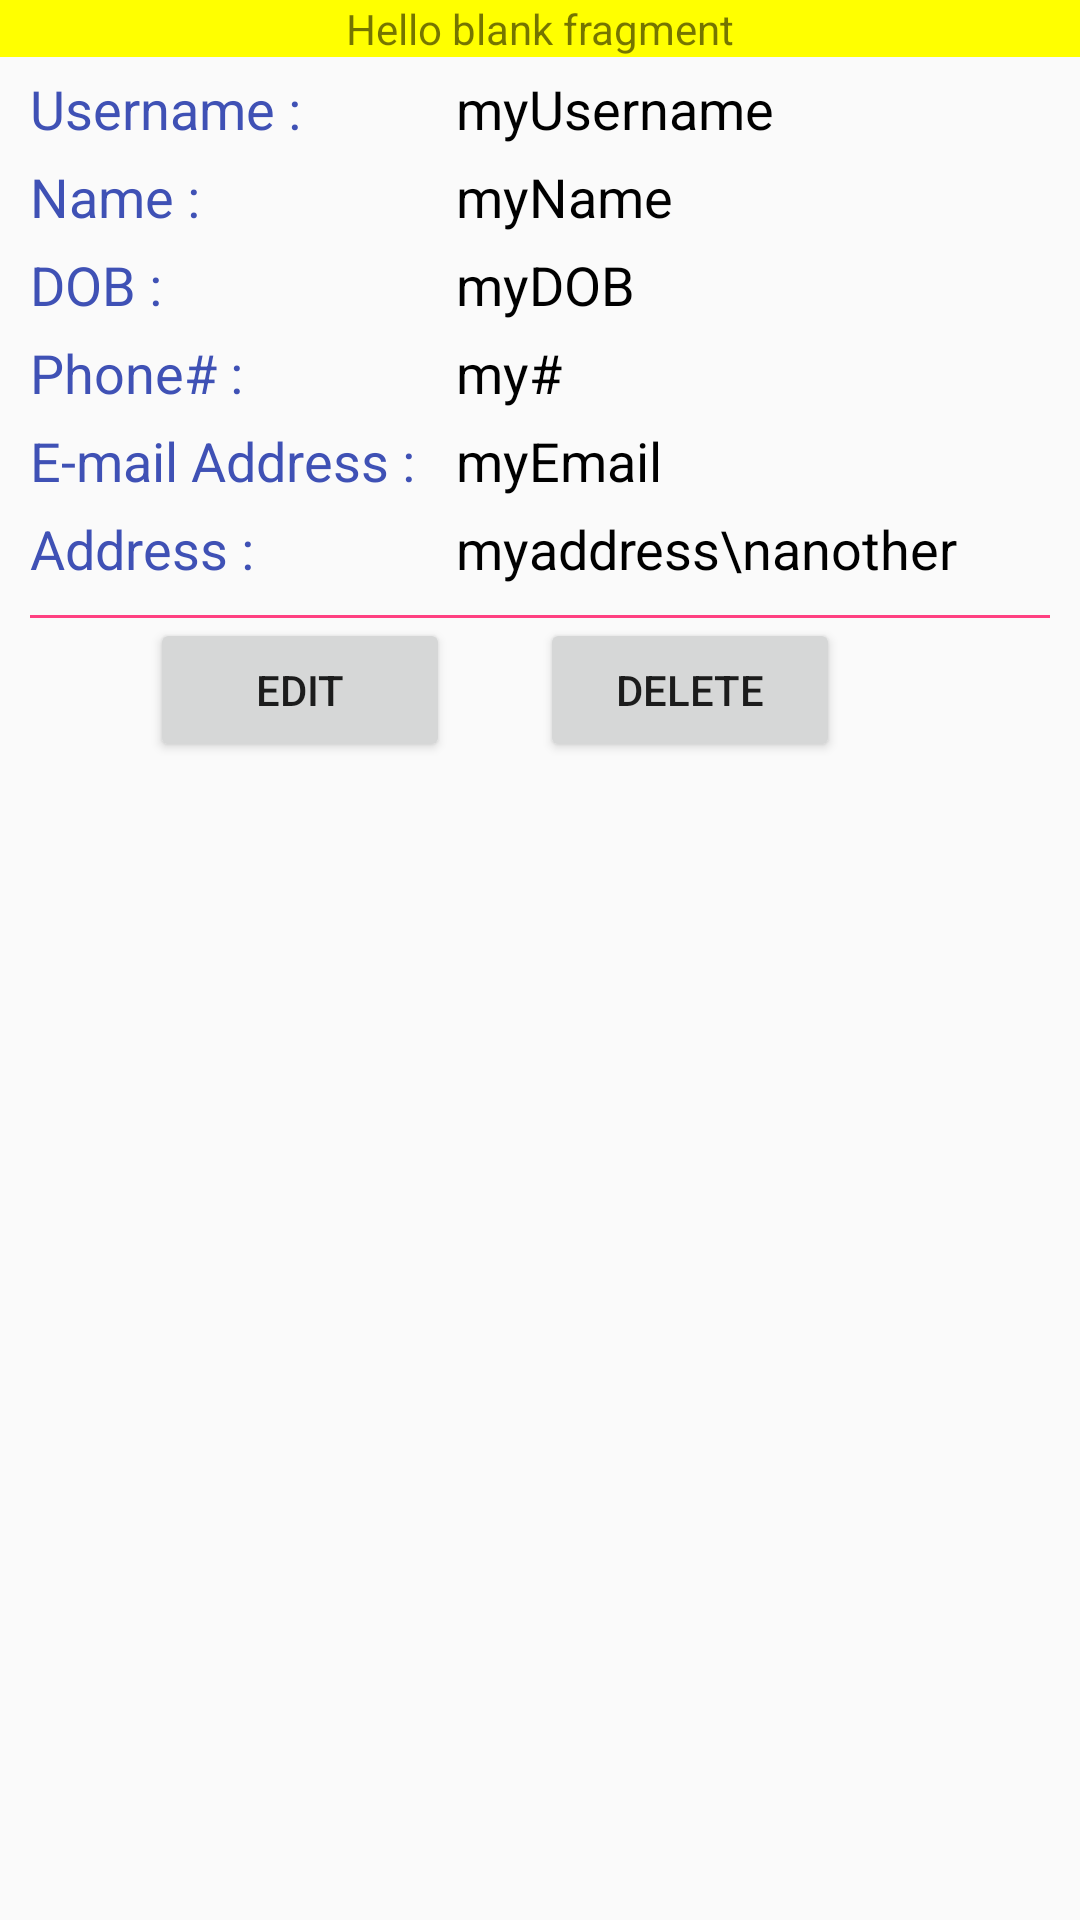

Layout XML and referenced resources for this Android screen:
<!-- AndroidManifest.xml: application theme AppTheme -->
<!-- res/layout/fragment_my_info_.xml -->
<RelativeLayout
    xmlns:android="http://schemas.android.com/apk/res/android"
    xmlns:tools="http://schemas.android.com/tools"
    android:layout_width="match_parent"
    android:layout_height="match_parent"
    tools:context="com.membershipsystem.fragments.MyInfoFragment">


    <LinearLayout
        android:layout_width="match_parent"
        android:layout_height="wrap_content"
        android:orientation="vertical">

        <TextView
            android:id="@+id/status"
            android:layout_width="match_parent"
            android:layout_height="wrap_content"
            android:layout_marginBottom="5dp"
            android:text="@string/hello_blank_fragment"
            android:gravity="center_horizontal"
            android:background="@color/Yellow"/>
        <LinearLayout
            style="@style/LinearL">

            <TextView
                style="@style/TextV"
                android:text="@string/username_"/>
            <TextView
                android:id="@+id/savedUsername"
                style="@style/EditV"
                android:text="myUsername"/>
        </LinearLayout>
        <LinearLayout
            style="@style/LinearL">

            <TextView
                style="@style/TextV"
                android:text="@string/name_"/>
            <TextView
                android:id="@+id/savedName"
                style="@style/EditV"
                android:text="myName"/>
        </LinearLayout>
        <LinearLayout
            style="@style/LinearL">

            <TextView
                style="@style/TextV"
                android:text="@string/dob_"/>
            <TextView
                android:id="@+id/savedDob"
                style="@style/EditV"
                android:text="myDOB"/>
        </LinearLayout>
        <LinearLayout
            style="@style/LinearL">

            <TextView
                style="@style/TextV"
                android:text="@string/phone_num_"/>
            <TextView
                android:id="@+id/savedNum"
                style="@style/EditV"
                android:text="my#"/>
        </LinearLayout>
        <LinearLayout
            style="@style/LinearL">

            <TextView
                style="@style/TextV"
                android:text="@string/email_"/>
            <TextView
                android:id="@+id/savedEmail"
                style="@style/EditV"
                android:text="myEmail"/>
        </LinearLayout>
        <LinearLayout
            style="@style/LinearL">

            <TextView
                style="@style/TextV"
                android:text="@string/address_"/>
            <TextView
                android:id="@+id/savedAddress"
                style="@style/EditV"
                android:text="myaddress\nanother"/>
        </LinearLayout>

        <View
            android:layout_width="match_parent"
            android:layout_height="1dp"
            android:background="@color/colorAccent"
            android:layout_marginLeft="10dp"
            android:layout_marginRight="10dp"
            android:layout_marginTop="5dp"
            />
        <LinearLayout
            style="@style/LinearL"
            android:layout_gravity="center_horizontal">

            <Button
                android:id="@+id/edit_button"
                android:layout_width="100dp"
                android:layout_height="wrap_content"
                android:layout_marginRight="30dp"
                android:text="Edit"/>
            <Button
                android:id="@+id/delete_button"
                android:layout_width="100dp"
                android:layout_height="wrap_content"
                android:layout_marginRight="30dp"
                android:text="Delete"/>

        </LinearLayout>
    </LinearLayout>


</RelativeLayout>
<!-- resources referenced by this layout -->
<resources>
  <color name="Yellow">#FFFF00</color>
  <color name="colorAccent">#FF4081</color>
  <string name="address_">Address :</string>
  <string name="dob_">DOB :</string>
  <string name="email_">E-mail Address :</string>
  <string name="hello_blank_fragment">Hello blank fragment</string>
  <string name="name_">Name :</string>
  <string name="phone_num_">Phone# :</string>
  <string name="username_">Username :</string>
  <style name="EditV">
          <item name="android:textColor">@color/Black</item>
          <item name="android:layout_marginLeft">10dp</item>
          <item name="android:textSize">18sp</item>
          <item name="android:layout_width">200dp</item>
          <item name="android:layout_height">wrap_content</item>
      </style>
  <style name="LinearL">
          <item name="android:layout_marginBottom">5dp</item>
          <item name="android:layout_width">wrap_content</item>
          <item name="android:layout_height">wrap_content</item>
      </style>
  <style name="TextV">
          <item name="android:textColor">@color/colorPrimary</item>
          <item name="android:layout_marginLeft">10dp</item>
          <item name="android:textSize">18sp</item>
          <item name="android:layout_width">132dp</item>
          <item name="android:layout_height">wrap_content</item>
  
      </style>
  <style name="AppTheme" parent="Theme.AppCompat.Light.DarkActionBar">
          
          <item name="colorPrimary">@color/colorPrimary</item>
          <item name="colorPrimaryDark">@color/colorPrimaryDark</item>
          <item name="colorAccent">@color/colorAccent</item>
      </style>
  <color name="Black">#000000</color>
  <color name="colorPrimary">#3F51B5</color>
  <color name="colorPrimaryDark">#303F9F</color>
</resources>
